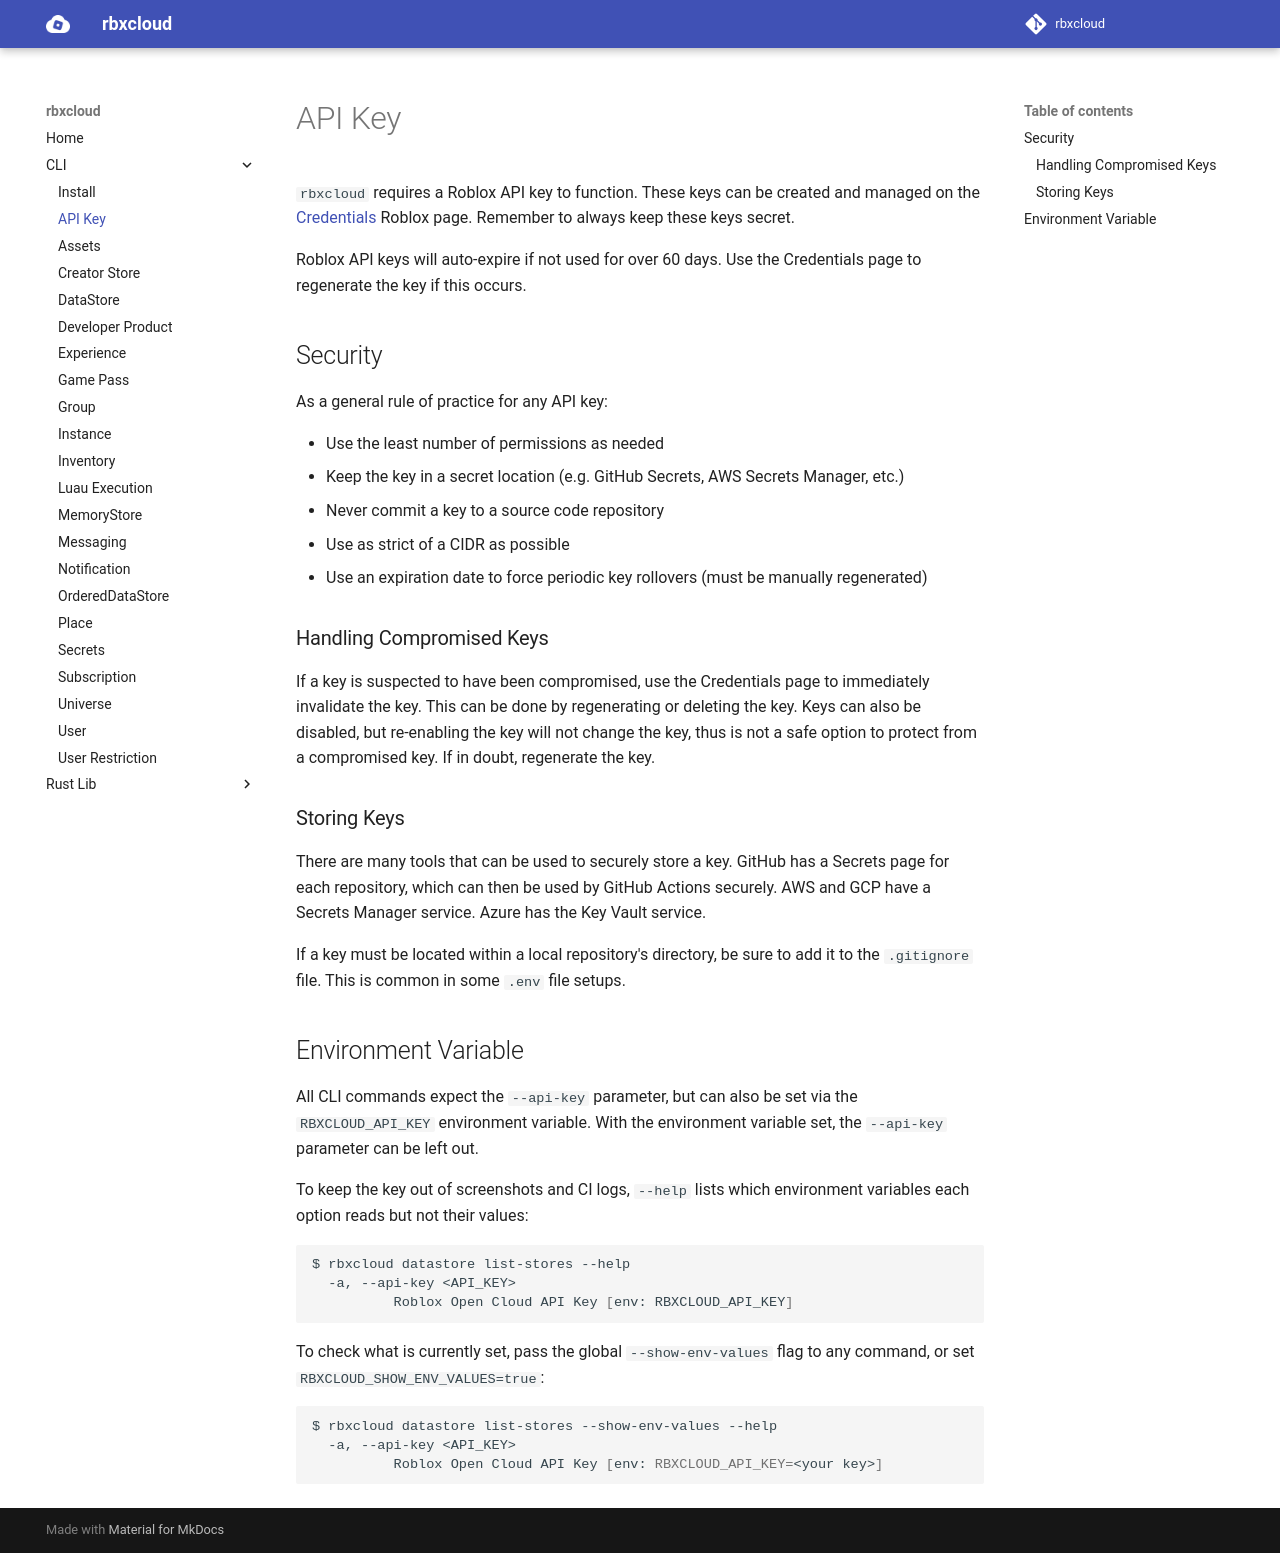

repository: Stinson-Moss/rbxcloud · page: cli/cli-api-key/index.html · generator: mkdocs

# API Key
`rbxcloud` requires a Roblox API key to function. These keys can be created and managed on the [Credentials](https://create.roblox.com/credentials) Roblox page. Remember to always keep these keys secret.

Roblox API keys will auto-expire if not used for over 60 days. Use the Credentials page to regenerate the key if this occurs.

## Security
As a general rule of practice for any API key:

- Use the least number of permissions as needed
- Keep the key in a secret location (e.g. GitHub Secrets, AWS Secrets Manager, etc.)
- Never commit a key to a source code repository
- Use as strict of a CIDR as possible
- Use an expiration date to force periodic key rollovers (must be manually regenerated)

### Handling Compromised Keys
If a key is suspected to have been compromised, use the Credentials page to immediately invalidate the key. This can be done by regenerating or deleting the key. Keys can also be disabled, but re-enabling the key will not change the key, thus is not a safe option to protect from a compromised key. If in doubt, regenerate the key.

### Storing Keys
There are many tools that can be used to securely store a key. GitHub has a Secrets page for each repository, which can then be used by GitHub Actions securely. AWS and GCP have a Secrets Manager service. Azure has the Key Vault service.

If a key must be located within a local repository's directory, be sure to add it to the `.gitignore` file. This is common in some `.env` file setups.

## Environment Variable
All CLI commands expect the `--api-key` parameter, but can also be set via the `RBXCLOUD_API_KEY` environment variable. With the environment variable set, the `--api-key` parameter can be left out.

To keep the key out of screenshots and CI logs, `--help` lists which environment variables each option reads but not their values:

```sh
$ rbxcloud datastore list-stores --help
  -a, --api-key <API_KEY>
          Roblox Open Cloud API Key [env: RBXCLOUD_API_KEY]
```

To check what is currently set, pass the global `--show-env-values` flag to any command, or set `RBXCLOUD_SHOW_ENV_VALUES=true`:

```sh
$ rbxcloud datastore list-stores --show-env-values --help
  -a, --api-key <API_KEY>
          Roblox Open Cloud API Key [env: RBXCLOUD_API_KEY=<your key>]
```
